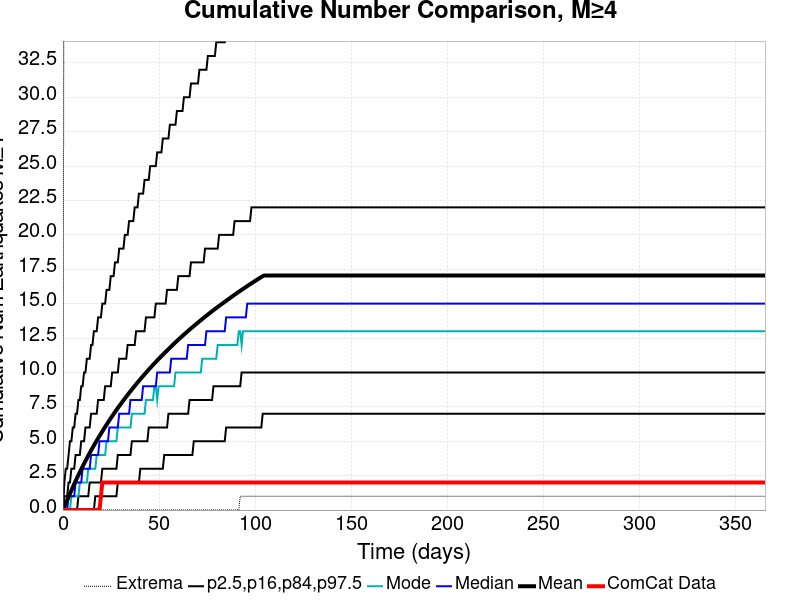

The table this chart was drawn from, first rows:
Time (days), ComCat Data, Simulation Mean, Simulation Median, Simulation Mode, Simulation Minimum, Simulation Maximum, 2.5 %-ile, 16 %-ile, 84 %-ile, 97.5 %-ile
0.0, 0.0, 0.0, 0.0, 0.0, 0.0, 0.0, 0.0, 0.0, 0.0, 0.0
0.732, 0.0, 0.2309, 0.0, 0.0, 0.0, 59.0, 0.0, 0.0, 1.0, 2.0
1.464, 0.0, 0.4778, 0.0, 0.0, 0.0, 76.0, 0.0, 0.0, 1.0, 3.0
2.196, 0.0, 0.7204, 0.0, 0.0, 0.0, 80.0, 0.0, 0.0, 1.0, 3.0
2.928, 0.0, 0.9594, 1.0, 0.0, 0.0, 82.0, 0.0, 0.0, 2.0, 4.0
3.66, 0.0, 1.194, 1.0, 0.0, 0.0, 89.0, 0.0, 0.0, 2.0, 5.0
4.392, 0.0, 1.426, 1.0, 1.0, 0.0, 94.0, 0.0, 0.0, 3.0, 5.0
5.124, 0.0, 1.659, 1.0, 1.0, 0.0, 99.0, 0.0, 0.0, 3.0, 6.0
5.856, 0.0, 1.884, 1.0, 1.0, 0.0, 101.0, 0.0, 0.0, 3.0, 6.0
6.588, 0.0, 2.11, 2.0, 1.0, 0.0, 102.0, 0.0, 0.0, 4.0, 7.0
7.32, 0.0, 2.327, 2.0, 1.0, 0.0, 111.0, 0.0, 0.0, 4.0, 7.0
8.052, 0.0, 2.542, 2.0, 1.0, 0.0, 121.0, 0.0, 1.0, 4.0, 8.0
8.784, 0.0, 2.753, 2.0, 2.0, 0.0, 123.0, 0.0, 1.0, 4.0, 8.0
9.516, 0.0, 2.961, 2.0, 2.0, 0.0, 144.0, 0.0, 1.0, 5.0, 9.0
10.25, 0.0, 3.167, 3.0, 2.0, 0.0, 167.0, 0.0, 1.0, 5.0, 9.0
10.98, 0.0, 3.369, 3.0, 2.0, 0.0, 201.0, 0.0, 1.0, 5.0, 10.0
11.71, 0.0, 3.567, 3.0, 2.0, 0.0, 211.0, 0.0, 1.0, 6.0, 10.0
12.44, 0.0, 3.761, 3.0, 2.0, 0.0, 218.0, 0.0, 1.0, 6.0, 11.0
13.18, 0.0, 3.955, 3.0, 3.0, 0.0, 221.0, 0.0, 1.0, 6.0, 11.0
13.91, 0.0, 4.147, 3.0, 3.0, 0.0, 226.0, 0.0, 2.0, 6.0, 11.0
14.64, 0.0, 4.334, 4.0, 3.0, 0.0, 228.0, 0.0, 2.0, 7.0, 12.0
15.37, 0.0, 4.516, 4.0, 3.0, 0.0, 233.0, 0.0, 2.0, 7.0, 12.0
16.1, 0.0, 4.694, 4.0, 3.0, 0.0, 238.0, 0.0, 2.0, 7.0, 13.0
16.84, 0.0, 4.871, 4.0, 3.0, 0.0, 239.0, 1.0, 2.0, 7.0, 13.0
17.57, 0.0, 5.045, 4.0, 4.0, 0.0, 246.0, 1.0, 2.0, 7.0, 13.0
18.3, 0.0, 5.215, 4.0, 4.0, 0.0, 249.0, 1.0, 2.0, 8.0, 14.0
19.03, 0.0, 5.383, 5.0, 4.0, 0.0, 255.0, 1.0, 2.0, 8.0, 14.0
19.76, 1.0, 5.551, 5.0, 4.0, 0.0, 256.0, 1.0, 2.0, 8.0, 14.0
20.49, 2.0, 5.713, 5.0, 4.0, 0.0, 256.0, 1.0, 3.0, 8.0, 15.0
21.23, 2.0, 5.881, 5.0, 4.0, 0.0, 257.0, 1.0, 3.0, 8.0, 15.0
21.96, 2.0, 6.045, 5.0, 4.0, 0.0, 258.0, 1.0, 3.0, 9.0, 15.0
22.69, 2.0, 6.204, 5.0, 5.0, 0.0, 260.0, 1.0, 3.0, 9.0, 16.0
23.42, 2.0, 6.362, 5.0, 5.0, 0.0, 261.0, 1.0, 3.0, 9.0, 16.0
24.15, 2.0, 6.518, 6.0, 5.0, 0.0, 263.0, 1.0, 3.0, 9.0, 16.0
24.89, 2.0, 6.672, 6.0, 5.0, 0.0, 263.0, 1.0, 3.0, 9.0, 17.0
25.62, 2.0, 6.823, 6.0, 5.0, 0.0, 264.0, 1.0, 3.0, 10.0, 17.0
26.35, 2.0, 6.972, 6.0, 5.0, 0.0, 267.0, 1.0, 3.0, 10.0, 17.0
27.08, 2.0, 7.125, 6.0, 5.0, 0.0, 269.0, 1.0, 3.0, 10.0, 18.0
27.81, 2.0, 7.271, 6.0, 5.0, 0.0, 269.0, 1.0, 3.0, 10.0, 18.0
28.55, 2.0, 7.414, 6.0, 6.0, 0.0, 269.0, 2.0, 4.0, 10.0, 18.0
29.28, 2.0, 7.555, 7.0, 6.0, 0.0, 269.0, 2.0, 4.0, 11.0, 19.0
30.01, 2.0, 7.692, 7.0, 6.0, 0.0, 269.0, 2.0, 4.0, 11.0, 19.0
30.74, 2.0, 7.831, 7.0, 6.0, 0.0, 270.0, 2.0, 4.0, 11.0, 19.0
31.47, 2.0, 7.97, 7.0, 6.0, 0.0, 271.0, 2.0, 4.0, 11.0, 19.0
32.21, 2.0, 8.105, 7.0, 6.0, 0.0, 272.0, 2.0, 4.0, 11.0, 20.0
32.94, 2.0, 8.242, 7.0, 6.0, 0.0, 272.0, 2.0, 4.0, 11.0, 20.0
33.67, 2.0, 8.374, 7.0, 6.0, 0.0, 272.0, 2.0, 4.0, 12.0, 20.0
34.4, 2.0, 8.504, 7.0, 6.0, 0.0, 274.0, 2.0, 4.0, 12.0, 21.0
35.13, 2.0, 8.634, 8.0, 6.0, 0.0, 274.0, 2.0, 4.0, 12.0, 21.0
35.87, 2.0, 8.763, 8.0, 7.0, 0.0, 275.0, 2.0, 5.0, 12.0, 21.0
36.6, 2.0, 8.891, 8.0, 7.0, 0.0, 276.0, 2.0, 5.0, 12.0, 21.0
37.33, 2.0, 9.017, 8.0, 7.0, 0.0, 277.0, 2.0, 5.0, 12.0, 22.0
38.06, 2.0, 9.142, 8.0, 7.0, 0.0, 277.0, 2.0, 5.0, 13.0, 22.0
38.79, 2.0, 9.263, 8.0, 7.0, 0.0, 277.0, 2.0, 5.0, 13.0, 22.0
39.53, 2.0, 9.384, 8.0, 7.0, 0.0, 278.0, 2.0, 5.0, 13.0, 23.0
40.26, 2.0, 9.506, 8.0, 7.0, 0.0, 278.0, 3.0, 5.0, 13.0, 23.0
40.99, 2.0, 9.627, 8.0, 7.0, 0.0, 279.0, 3.0, 5.0, 13.0, 23.0
41.72, 2.0, 9.747, 9.0, 7.0, 0.0, 280.0, 3.0, 5.0, 13.0, 23.0
42.45, 2.0, 9.865, 9.0, 7.0, 0.0, 280.0, 3.0, 5.0, 13.0, 24.0
43.19, 2.0, 9.982, 9.0, 8.0, 0.0, 280.0, 3.0, 5.0, 14.0, 24.0
... 440 more rows
